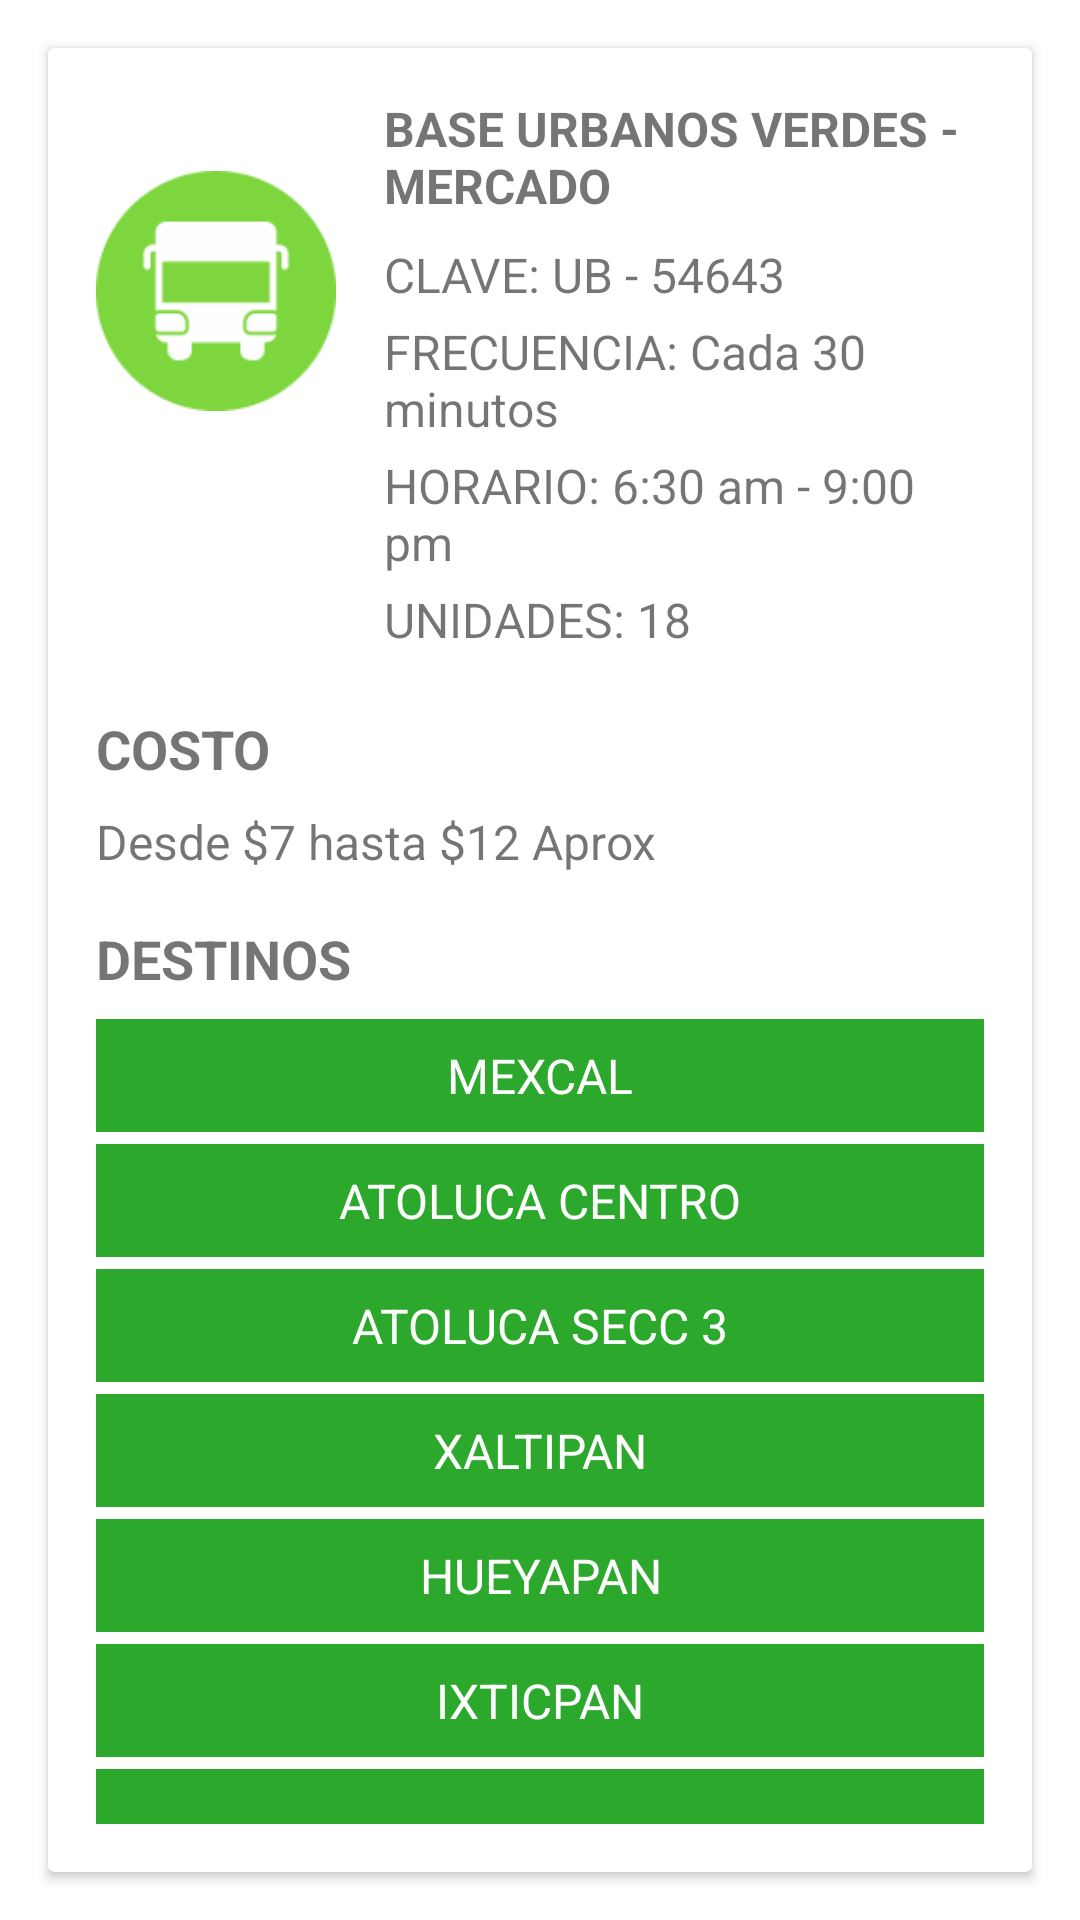

Here is an Android app screen rendered from its layout file. Give the layout XML and the strings, colors and styles it references.
<!-- AndroidManifest.xml: application theme Theme.Urbus_Firebase -->
<!-- res/layout/bottom_sheet_base6.xml -->
<LinearLayout xmlns:android="http://schemas.android.com/apk/res/android"
    android:layout_width="match_parent"
    android:layout_height="wrap_content"
    android:orientation="vertical">

    
    <androidx.cardview.widget.CardView
        android:layout_width="match_parent"
        android:layout_height="wrap_content"
        android:layout_margin="16dp"
        android:layout_gravity="center"
        android:elevation="8dp"
        android:radius="16dp">

        
        <LinearLayout
            android:layout_width="match_parent"
            android:layout_height="wrap_content"
            android:orientation="vertical"
            android:padding="16dp">

            
            <LinearLayout
                android:layout_width="match_parent"
                android:layout_height="wrap_content"
                android:orientation="horizontal">

                
                <ImageView
                    android:id="@+id/ivBaseImage"
                    android:layout_marginTop="25dp"
                    android:layout_width="80dp"
                    android:layout_height="80dp"
                    android:scaleType="centerCrop"
                    android:src="@drawable/icon_verdes" />

                
                <LinearLayout
                    android:layout_width="0dp"
                    android:layout_height="wrap_content"
                    android:layout_weight="1"
                    android:orientation="vertical"
                    android:paddingStart="16dp">

                    
                    <TextView
                        android:id="@+id/txNombre"
                        android:layout_width="match_parent"
                        android:layout_height="wrap_content"
                        android:text="BASE URBANOS VERDES - MERCADO"
                        android:textSize="16sp"
                        android:textStyle="bold"
                        android:layout_marginBottom="8dp" />

                    
                    <TextView
                        android:id="@+id/txClave"
                        android:layout_width="match_parent"
                        android:layout_height="wrap_content"
                        android:text="CLAVE: UB - 54643"
                        android:textSize="16sp"
                        android:layout_marginBottom="4dp" />

                    
                    <TextView
                        android:id="@+id/txFrecuencia"
                        android:layout_width="match_parent"
                        android:layout_height="wrap_content"
                        android:text="FRECUENCIA: Cada 30 minutos"
                        android:textSize="16sp"
                        android:layout_marginBottom="4dp" />

                    
                    <TextView
                        android:id="@+id/txHorario"
                        android:layout_width="match_parent"
                        android:layout_height="wrap_content"
                        android:text="HORARIO: 6:30 am - 9:00 pm"
                        android:textSize="16sp"
                        android:layout_marginBottom="4dp" />

                    
                    <TextView
                        android:id="@+id/txUnidades"
                        android:layout_width="match_parent"
                        android:layout_height="wrap_content"
                        android:text="UNIDADES: 18"
                        android:textSize="16sp"
                        android:layout_marginBottom="4dp" />
                </LinearLayout>
            </LinearLayout>

            
            <LinearLayout
                android:layout_width="match_parent"
                android:layout_height="wrap_content"
                android:orientation="vertical"
                android:layout_marginTop="16dp">

                
                <TextView
                    android:layout_width="wrap_content"
                    android:layout_height="wrap_content"
                    android:text="COSTO"
                    android:textSize="18sp"
                    android:textStyle="bold"
                    android:layout_marginBottom="8dp"/>

                
                <TextView
                    android:layout_width="wrap_content"
                    android:layout_height="wrap_content"
                    android:text="Desde $7 hasta $12 Aprox"
                    android:textSize="16sp"/>
            </LinearLayout>

            
            <LinearLayout
                android:layout_width="match_parent"
                android:layout_height="wrap_content"
                android:orientation="vertical"
                android:layout_marginTop="16dp">

                
                <TextView
                    android:layout_width="wrap_content"
                    android:layout_height="wrap_content"
                    android:text="DESTINOS"
                    android:textSize="18sp"
                    android:textStyle="bold"
                    android:layout_marginBottom="8dp"/>

                
                <LinearLayout
                    android:layout_width="match_parent"
                    android:layout_height="wrap_content"
                    android:orientation="vertical">

                    
                    <TextView
                        android:layout_width="match_parent"
                        android:layout_height="wrap_content"
                        android:text="MEXCAL"
                        android:textSize="16sp"
                        android:background="#2CA92C"
                        android:padding="8dp"
                        android:gravity="center"
                        android:textColor="#FFFFFF" />

                    
                    <TextView
                        android:layout_width="match_parent"
                        android:layout_height="wrap_content"
                        android:text="ATOLUCA CENTRO"
                        android:textSize="16sp"
                        android:background="#2CA92C"
                        android:padding="8dp"
                        android:gravity="center"
                        android:textColor="#FFFFFF"
                        android:layout_marginTop="4dp"/>
                    
                    <TextView
                        android:layout_width="match_parent"
                        android:layout_height="wrap_content"
                        android:text="ATOLUCA SECC 3"
                        android:textSize="16sp"
                        android:background="#2CA92C"
                        android:padding="8dp"
                        android:gravity="center"
                        android:textColor="#FFFFFF"
                        android:layout_marginTop="4dp"/>

                    
                    <TextView
                        android:layout_width="match_parent"
                        android:layout_height="wrap_content"
                        android:text="XALTIPAN"
                        android:textSize="16sp"
                        android:background="#2CA92C"
                        android:padding="8dp"
                        android:gravity="center"
                        android:textColor="#FFFFFF"
                        android:layout_marginTop="4dp"/>

                    
                    <TextView
                        android:layout_width="match_parent"
                        android:layout_height="wrap_content"
                        android:text="HUEYAPAN"
                        android:textSize="16sp"
                        android:background="#2CA92C"
                        android:padding="8dp"
                        android:gravity="center"
                        android:textColor="#FFFFFF"
                        android:layout_marginTop="4dp"/>

                    
                    <TextView
                        android:layout_width="match_parent"
                        android:layout_height="wrap_content"
                        android:text="IXTICPAN"
                        android:textSize="16sp"
                        android:background="#2CA92C"
                        android:padding="8dp"
                        android:gravity="center"
                        android:textColor="#FFFFFF"
                        android:layout_marginTop="4dp"/>

                    
                    <TextView
                        android:layout_width="match_parent"
                        android:layout_height="wrap_content"
                        android:text="SAN JUAN"
                        android:textSize="16sp"
                        android:background="#2CA92C"
                        android:padding="8dp"
                        android:gravity="center"
                        android:textColor="#FFFFFF"
                        android:layout_marginTop="4dp"/>

                    
                    <TextView
                        android:layout_width="match_parent"
                        android:layout_height="wrap_content"
                        android:text="CHOWIS"
                        android:textSize="16sp"
                        android:background="#2CA92C"
                        android:padding="8dp"
                        android:gravity="center"
                        android:textColor="#FFFFFF"
                        android:layout_marginTop="4dp"/>
                </LinearLayout>
            </LinearLayout>
        </LinearLayout>
    </androidx.cardview.widget.CardView>
</LinearLayout>
<!-- resources referenced by this layout -->
<resources>
  <!-- drawable icon_verdes: png bitmap (drawable, 4441 bytes) -->
  <style name="Theme.Urbus_Firebase" parent="Theme.MaterialComponents.DayNight.DarkActionBar">
          
          <item name="colorPrimary">#F44336</item>
          <item name="colorPrimaryVariant">@color/purple_700</item>
          <item name="colorOnPrimary">@color/white</item>
          
          <item name="colorSecondary">@color/teal_200</item>
          <item name="colorSecondaryVariant">@color/teal_700</item>
          <item name="colorOnSecondary">@color/black</item>
          
          <item name="android:statusBarColor">?attr/colorPrimaryVariant</item>
          
      </style>
  <!-- not gathered from this repository: default colours our renderer supplied (Android Studio template values) -->
  <color name="purple_700">#FF3700B3</color>
  <color name="teal_200">#FF03DAC5</color>
  <color name="teal_700">#FF018786</color>
  <color name="black">#FF000000</color>
  <color name="white">#FFFFFFFF</color>
</resources>
